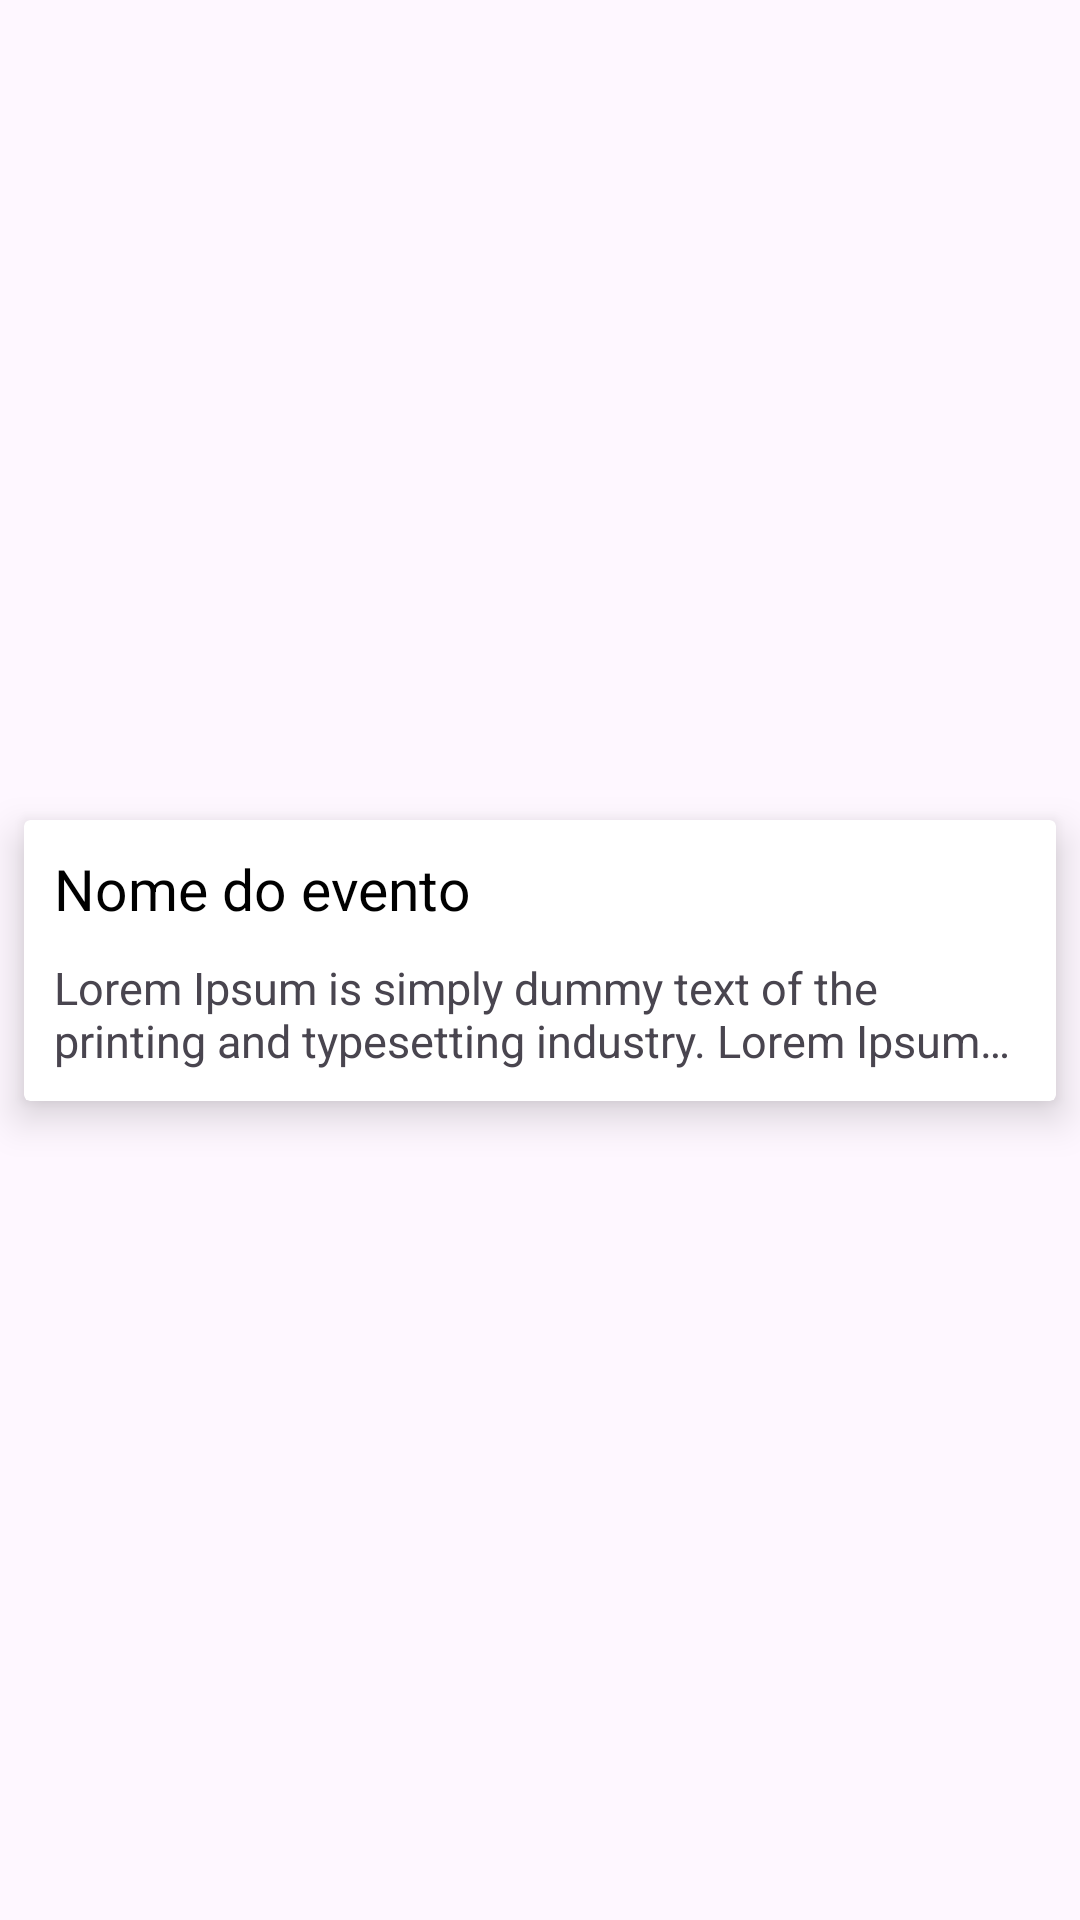

Android layout source for this screen:
<!-- AndroidManifest.xml: application theme Theme.Voluntask -->
<!-- res/layout/res_item_evento.xml -->
<?xml version="1.0" encoding="utf-8"?>
<androidx.constraintlayout.widget.ConstraintLayout xmlns:android="http://schemas.android.com/apk/res/android"
    xmlns:app="http://schemas.android.com/apk/res-auto"
    android:layout_width="match_parent"
    android:layout_height="wrap_content">

    <androidx.cardview.widget.CardView
        app:cardUseCompatPadding="true"
        android:layout_width="match_parent"
        android:layout_height="wrap_content"
        app:cardCornerRadius="2dp"
        app:cardElevation="8dp"
        app:cardPreventCornerOverlap="false"
        app:layout_constraintBottom_toBottomOf="parent"
        app:layout_constraintEnd_toEndOf="parent"
        app:layout_constraintStart_toStartOf="parent"
        app:layout_constraintTop_toTopOf="parent">

        <FrameLayout
            android:layout_width="match_parent"
            android:layout_height="wrap_content">

            <LinearLayout
                android:id="@+id/container1"
                android:layout_width="match_parent"
                android:layout_height="wrap_content"
                android:orientation="vertical"
                android:padding="10dp"
                app:layout_constraintBottom_toBottomOf="parent"
                app:layout_constraintLeft_toLeftOf="parent"
                app:layout_constraintRight_toRightOf="parent">

                <TextView
                    android:id="@+id/name"
                    android:layout_width="200dp"
                    android:layout_height="wrap_content"
                    android:text="Nome do evento"
                    android:textColor="#000"
                    android:textSize="19sp" />

                <TextView
                    android:id="@+id/descricao"
                    android:layout_width="320dp"
                    android:layout_height="wrap_content"
                    android:layout_marginTop="10dp"
                    android:text="@string/lorem_ipsum"
                    android:maxLines="2"
                    android:ellipsize="end"
                    android:textSize="15sp" />
            </LinearLayout>
        </FrameLayout>
    </androidx.cardview.widget.CardView>
</androidx.constraintlayout.widget.ConstraintLayout>
<!-- resources referenced by this layout -->
<resources>
  <string name="lorem_ipsum">Lorem Ipsum is simply dummy text of the printing and typesetting industry. Lorem Ipsum has been the industry\'s standard dummy text ever since the 1500s</string>
  <style name="Theme.Voluntask" parent="Base.Theme.Voluntask" />
  <style name="Base.Theme.Voluntask" parent="Theme.Material3.DayNight.NoActionBar">
          
          
      </style>
</resources>
